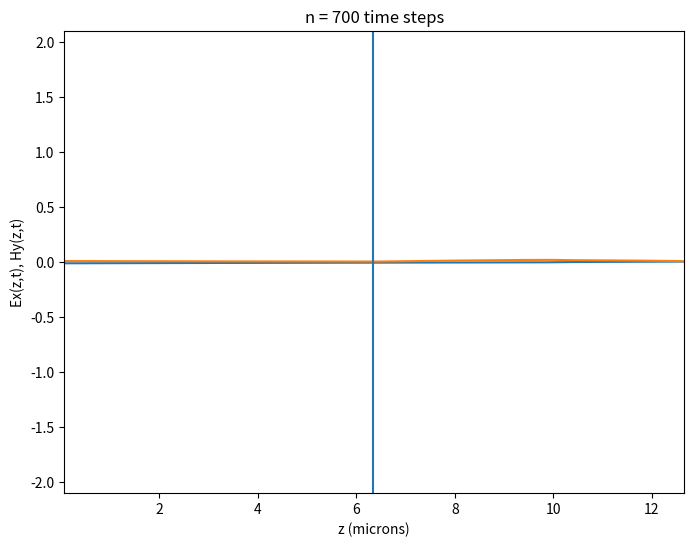

Recreate this plot in Python.
# -*- coding: utf-8 -*-
import matplotlib.pyplot as plt
import numpy as np
from mpl_toolkits.mplot3d import Axes3D
# Definicion de los parametros

c = 3.0e8                       #Velocidad de la luz
wl = 632.9e-9                   #longitud de onda
tp = wl/c                       # Periodo
Nz = 200                        # Puntos espaciales
Nt = 700                        # Puntos temporales
k0 = 50                         # Posicion de la fuente
kd = 100                        # Posicion del dilectrico (metal)
dz = wl/10                      # Particion espacial
dt = dz/(2*c)                   # Particion temporal
t = 0.0                         # Valor del tiempo inicial
z = dz*np.linspace(1,Nz,Nz)     # Valores z del espacio real
zi=dz/1e-6                      # Valor de z inicial (micrometros)(microns)
zf=Nz*dz/1e-6                   # Valor final de z (microns)
t0 = 2.5*tp                     #Time lag Tiempo de desfase
sigma = 0.5*tp                  #spread #Dispersion
ta = 4.0                        # Tiempo de aceleracion
pldim="2d"                      # 2D or 3D plot
Er = 4                          # Permitividad relativa
E0  = 8.854e-12                 # Permitividad vacio
cond = 4000                     # Conductividad
ctc = dt*cond/(2*Er*E0)

def ca(k):
    if k > kd:
        return (1-ctc)/(1+ctc)
    else: return 1

def cb(k):
    if k > kd:
        return 0.5/(Er*(1+ctc))
    else: return 0.5

# Inicializacion de los campos
ex=np.zeros(Nz)                 # Valores iniciales del campo electrico
hy=np.zeros(Nz)                 # Valores iniciales del campo magnetico
ze=np.zeros(Nz)                 # Array with zeros tu use in 3D plot

# Plot definitions
fig = plt.figure(figsize=(8,6))
if pldim != "3d":
    ax = fig.add_subplot(111)
else:
    ax = fig.add_subplot(111,projection="3d")

ei1 = ei2 = 0
ef1 = ef2 = ef3 = ef4 = 0

for n in range(1,Nt+1):

    # Campo electrico
    for k in range(1,Nz-1):

        ex[k]=ca(k)*ex[k]+cb(k)*(hy[k-1]-hy[k])

    # Fuente
    ex[k0] = ex[k0] + np.exp(-0.5*((t-t0)/sigma)**2.0)
    
    # Conciciones de contorno absorbentes
    ex[0], ei1, ei2 = ei1, ei2, ex[1]
    ex[-1], ef1, ef2, ef3, ef4 = ef1, ef2, ef3, ef4, ex[-2]

    
    #Campo magnetico
    for k in range(0,Nz-1):
        hy[k]=hy[k]+0.5*(ex[k]-ex[k+1])
        
    # Representación
    if np.ceil(n/ta)==n/ta:
        ax.cla()
        ax.set_xlim([zi,zf])
        ax.set_ylim([-2.1,2.1])
        ax.set_xlabel("z (microns)")
        if pldim != "3d":
            ax.set_ylabel("Ex(z,t), Hy(z,t)")
            ax.set_title("n = %i time steps" %n)
            ax.plot(z/1e-6,ex)
            ax.plot(z/1e-6,hy)
            ax.axvline(x=dz*kd/1e-6)
        else: # 3D
            ax.set_zlim([-2.1,2.1])
            ax.set_ylabel("Ex(z,t)")
            ax.set_zlabel("Hy(z,t)")
            ax.set_title("n = %i time steps" %n, loc= "left")
            ax.view_init(45,225)
            ax.plot(z/1e-6,ex,0)
            ax.plot(z/1e-6,ze,hy)
        plt.pause(0.01)
    
    # Time
    t = n*dt

"""
#ax1 = fig.add_subplot(122)
ax.cla()
ax.plot(z,ex)
ax.plot(z,hy)
for iTime in range(Nt):
    t = iTime*dt
#    tiempos.append(t)
    for k in range(2,Nz-1):
        ex[k]=ex[k]+0.5*(hy[k-1]-hy[k])
    ex[k0] = ex[k0] + np.exp(-0.5*((t-t0)/sigma)**2)
    for k in range(1,Nz-1):
        hy[k]=hy[k]+0.5*(ex[k]-ex[k+1])
        
    ax.cla()
    ax.plot(z,ex)
    ax.plot(z,hy)
        
plt.plot(z,ex)
plt.plot(z,hy)
plt.show()
    """    
